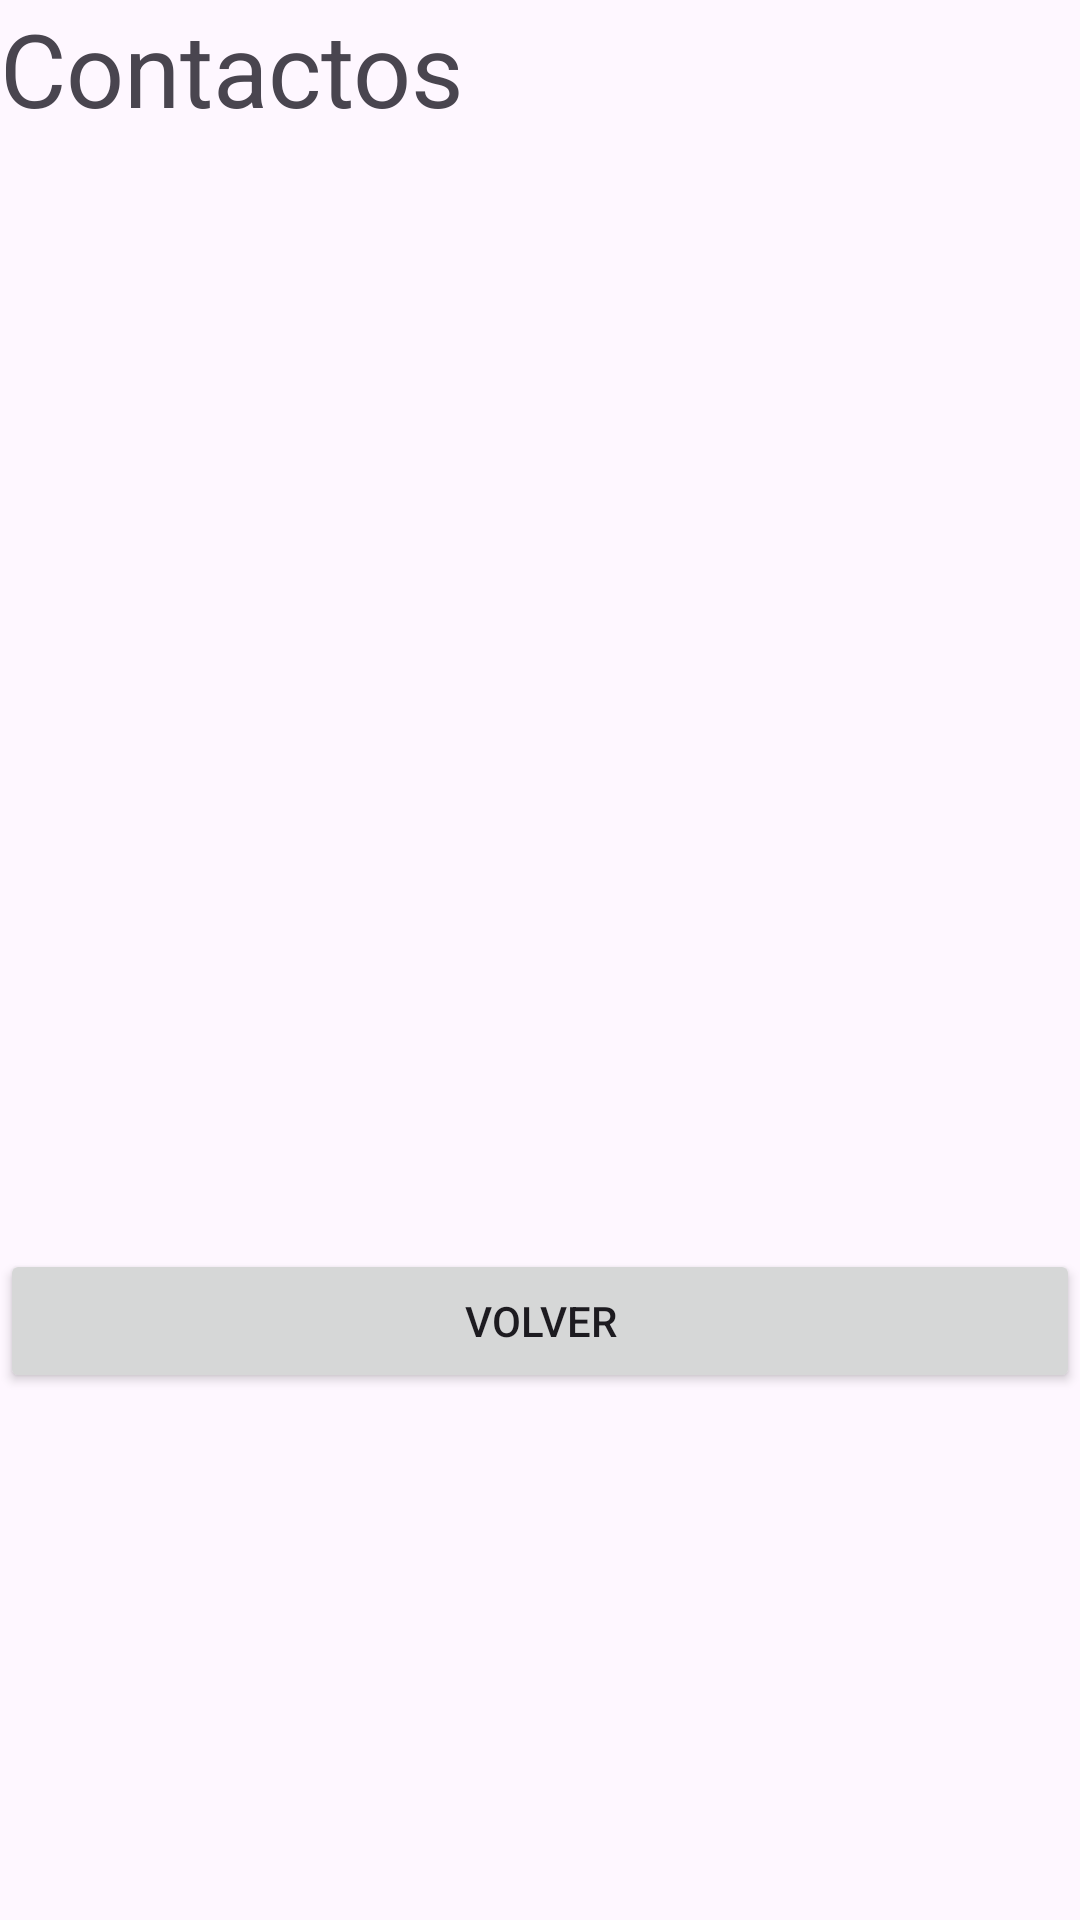

Reconstruct the res/layout file that produces this screen, plus the resources it refers to.
<!-- AndroidManifest.xml: application theme Theme.Examen_T4 -->
<!-- res/layout/activity_lista_carta.xml -->
<?xml version="1.0" encoding="utf-8"?>
<androidx.constraintlayout.widget.ConstraintLayout xmlns:android="http://schemas.android.com/apk/res/android"
    xmlns:app="http://schemas.android.com/apk/res-auto"
    xmlns:tools="http://schemas.android.com/tools"
    android:layout_width="match_parent"
    android:layout_height="match_parent"
    tools:context=".ListaCartaActivity">

    <LinearLayout
        android:layout_width="match_parent"
        android:layout_height="match_parent"
        android:orientation="vertical">

        <TextView
            android:id="@+id/titulocarta"
            android:layout_width="match_parent"
            android:layout_height="wrap_content"
            android:text="Contactos"
            android:textSize="34sp" />

        <androidx.recyclerview.widget.RecyclerView
            android:id="@+id/rvListaCartas"
            android:layout_width="match_parent"
            android:layout_height="371dp" />

        <Button
            android:id="@+id/VolverC"
            android:layout_width="match_parent"
            android:layout_height="wrap_content"
            android:text="Volver" />

    </LinearLayout>

</androidx.constraintlayout.widget.ConstraintLayout>
<!-- resources referenced by this layout -->
<resources>
  <style name="Theme.Examen_T4" parent="Base.Theme.Examen_T4" />
  <style name="Base.Theme.Examen_T4" parent="Theme.Material3.DayNight.NoActionBar">
          
          
      </style>
</resources>
